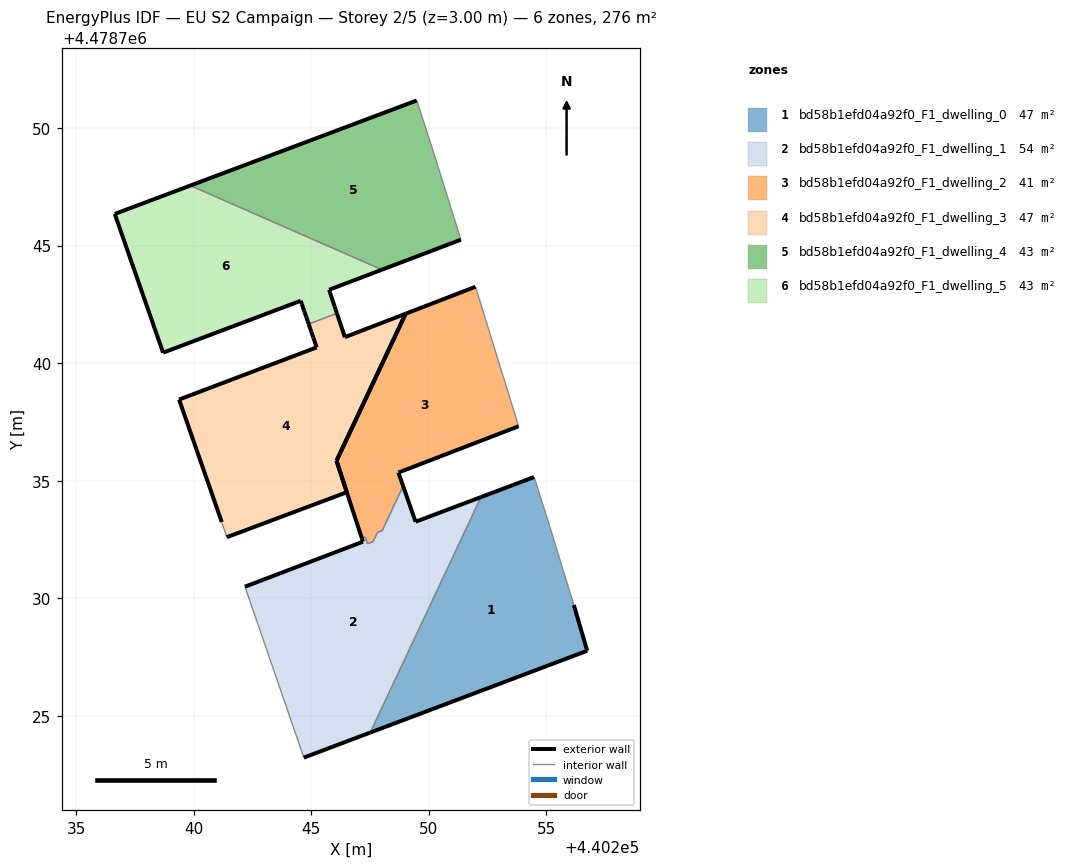
=== STOREY PLAN SPEC (per zone: floor XY polygon, exterior-wall plan segments, windows/doors) ===
zone 1: bd58b1efd04a92f0_F1_dwelling_0  (47.4 m²)
  floor: (440256.74, 4478727.77) (440256.17, 4478729.72) (440255.14, 4478733.09) (440254.48, 4478735.16) (440252.22, 4478734.31) (440247.52, 4478724.29)
  exterior wall: (440256.17, 4478729.72) – (440256.74, 4478727.77)  [2.0 m]
  exterior wall: (440256.74, 4478727.77) – (440247.52, 4478724.29)  [9.9 m]
  exterior wall: (440252.22, 4478734.31) – (440254.48, 4478735.16)  [2.4 m]
  interior walls: 3
zone 2: bd58b1efd04a92f0_F1_dwelling_1  (54.2 m²)
  floor: (440247.52, 4478724.29) (440252.22, 4478734.31) (440249.44, 4478733.26) (440248.91, 4478734.77) (440248.02, 4478732.88) (440247.82, 4478732.80) (440247.64, 4478732.41) (440247.39, 4478732.32) (440247.30, 4478732.61) (440247.16, 4478732.55) (440247.20, 4478732.41) (440242.19, 4478730.50) (440244.69, 4478723.23)
  exterior wall: (440247.52, 4478724.29) – (440244.69, 4478723.23)  [3.0 m]
  exterior wall: (440242.19, 4478730.50) – (440247.20, 4478732.41)  [5.4 m]
  exterior wall: (440247.20, 4478732.41) – (440247.16, 4478732.55)  [0.1 m]
  exterior wall: (440248.91, 4478734.77) – (440249.44, 4478733.26)  [1.6 m]
  exterior wall: (440249.44, 4478733.26) – (440252.22, 4478734.31)  [3.0 m]
  interior walls: 8
zone 3: bd58b1efd04a92f0_F1_dwelling_2  (41.4 m²)
  floor: (440253.82, 4478737.32) (440251.99, 4478743.25) (440249.02, 4478742.10) (440246.08, 4478735.86) (440246.08, 4478735.85) (440247.16, 4478732.55) (440247.30, 4478732.61) (440247.39, 4478732.32) (440247.64, 4478732.41) (440247.82, 4478732.80) (440248.02, 4478732.88) (440248.91, 4478734.77) (440248.71, 4478735.35)
  exterior wall: (440246.08, 4478735.86) – (440249.02, 4478742.10)  [6.9 m]
  exterior wall: (440249.02, 4478742.10) – (440251.99, 4478743.25)  [3.2 m]
  exterior wall: (440253.82, 4478737.32) – (440248.71, 4478735.35)  [5.5 m]
  exterior wall: (440248.71, 4478735.35) – (440248.91, 4478734.77)  [0.6 m]
  exterior wall: (440247.16, 4478732.55) – (440246.08, 4478735.85)  [3.5 m]
  exterior wall: (440246.08, 4478735.85) – (440246.08, 4478735.86)  [0.0 m]
  interior walls: 7
zone 4: bd58b1efd04a92f0_F1_dwelling_3  (46.9 m²)
  floor: (440246.52, 4478734.51) (440246.08, 4478735.85) (440249.02, 4478742.10) (440246.43, 4478741.11) (440246.10, 4478742.12) (440244.90, 4478741.67) (440245.01, 4478741.34) (440245.09, 4478741.10) (440245.23, 4478740.67) (440239.38, 4478738.45) (440241.20, 4478733.25) (440241.41, 4478732.60)
  exterior wall: (440241.20, 4478733.25) – (440239.38, 4478738.45)  [5.5 m]
  exterior wall: (440239.38, 4478738.45) – (440245.23, 4478740.67)  [6.3 m]
  exterior wall: (440245.23, 4478740.67) – (440245.09, 4478741.10)  [0.4 m]
  exterior wall: (440245.09, 4478741.10) – (440245.01, 4478741.34)  [0.3 m]
  exterior wall: (440245.01, 4478741.34) – (440244.90, 4478741.67)  [0.3 m]
  exterior wall: (440246.10, 4478742.12) – (440246.43, 4478741.11)  [1.1 m]
  exterior wall: (440246.43, 4478741.11) – (440249.02, 4478742.10)  [2.8 m]
  exterior wall: (440249.02, 4478742.10) – (440246.08, 4478735.85)  [6.9 m]
  exterior wall: (440246.08, 4478735.85) – (440246.52, 4478734.51)  [1.4 m]
  exterior wall: (440246.52, 4478734.51) – (440241.41, 4478732.60)  [5.4 m]
  interior walls: 2
zone 5: bd58b1efd04a92f0_F1_dwelling_4  (43.2 m²)
  floor: (440251.37, 4478745.25) (440250.17, 4478749.08) (440249.49, 4478751.17) (440239.86, 4478747.55) (440248.01, 4478743.98)
  exterior wall: (440251.37, 4478745.25) – (440248.01, 4478743.98)  [3.6 m]
  exterior wall: (440239.86, 4478747.55) – (440249.49, 4478751.17)  [10.3 m]
  interior walls: 3
zone 6: bd58b1efd04a92f0_F1_dwelling_5  (43.1 m²)
  floor: (440246.10, 4478742.12) (440246.04, 4478742.28) (440246.00, 4478742.40) (440245.76, 4478743.12) (440248.01, 4478743.98) (440239.86, 4478747.55) (440236.65, 4478746.35) (440238.70, 4478740.45) (440244.56, 4478742.65) (440244.60, 4478742.51) (440244.70, 4478742.23) (440244.72, 4478742.17) (440244.80, 4478741.94) (440244.85, 4478741.79) (440244.90, 4478741.67)
  exterior wall: (440244.70, 4478742.23) – (440244.60, 4478742.51)  [0.3 m]
  exterior wall: (440244.60, 4478742.51) – (440244.56, 4478742.65)  [0.2 m]
  exterior wall: (440244.56, 4478742.65) – (440238.70, 4478740.45)  [6.3 m]
  exterior wall: (440238.70, 4478740.45) – (440236.65, 4478746.35)  [6.2 m]
  exterior wall: (440236.65, 4478746.35) – (440239.86, 4478747.55)  [3.4 m]
  exterior wall: (440248.01, 4478743.98) – (440245.76, 4478743.12)  [2.4 m]
  exterior wall: (440245.76, 4478743.12) – (440246.00, 4478742.40)  [0.8 m]
  exterior wall: (440246.00, 4478742.40) – (440246.04, 4478742.28)  [0.1 m]
  exterior wall: (440246.04, 4478742.28) – (440246.10, 4478742.12)  [0.2 m]
  exterior wall: (440244.90, 4478741.67) – (440244.85, 4478741.79)  [0.1 m]
  exterior wall: (440244.85, 4478741.79) – (440244.80, 4478741.94)  [0.2 m]
  exterior wall: (440244.80, 4478741.94) – (440244.72, 4478742.17)  [0.2 m]
  exterior wall: (440244.72, 4478742.17) – (440244.70, 4478742.23)  [0.1 m]
  interior walls: 2

=== DERIVED (storey summary) ===
Building: EU S2 Campaign
Storey: 2 of 5  (floor level z = 3.00 m)
Storey gross floor area: 276.2 m²
Zones on this storey: 6
  - bd58b1efd04a92f0_F1_dwelling_0: floor 47.4 m²; exterior wall 14.3 m (42.9 m²); WWR 0.0%
  - bd58b1efd04a92f0_F1_dwelling_1: floor 54.2 m²; exterior wall 13.1 m (39.4 m²); WWR 0.0%
  - bd58b1efd04a92f0_F1_dwelling_2: floor 41.4 m²; exterior wall 19.6 m (58.9 m²); WWR 0.0%
  - bd58b1efd04a92f0_F1_dwelling_3: floor 46.9 m²; exterior wall 30.4 m (91.3 m²); WWR 0.0%
  - bd58b1efd04a92f0_F1_dwelling_4: floor 43.2 m²; exterior wall 13.9 m (41.6 m²); WWR 0.0%
  - bd58b1efd04a92f0_F1_dwelling_5: floor 43.1 m²; exterior wall 20.4 m (61.3 m²); WWR 0.0%
Zone adjacency (shared interzone walls):
  - bd58b1efd04a92f0_F1_dwelling_0 ↔ bd58b1efd04a92f0_F1_dwelling_1
  - bd58b1efd04a92f0_F1_dwelling_1 ↔ bd58b1efd04a92f0_F1_dwelling_2
  - bd58b1efd04a92f0_F1_dwelling_3 ↔ bd58b1efd04a92f0_F1_dwelling_5
  - bd58b1efd04a92f0_F1_dwelling_4 ↔ bd58b1efd04a92f0_F1_dwelling_5